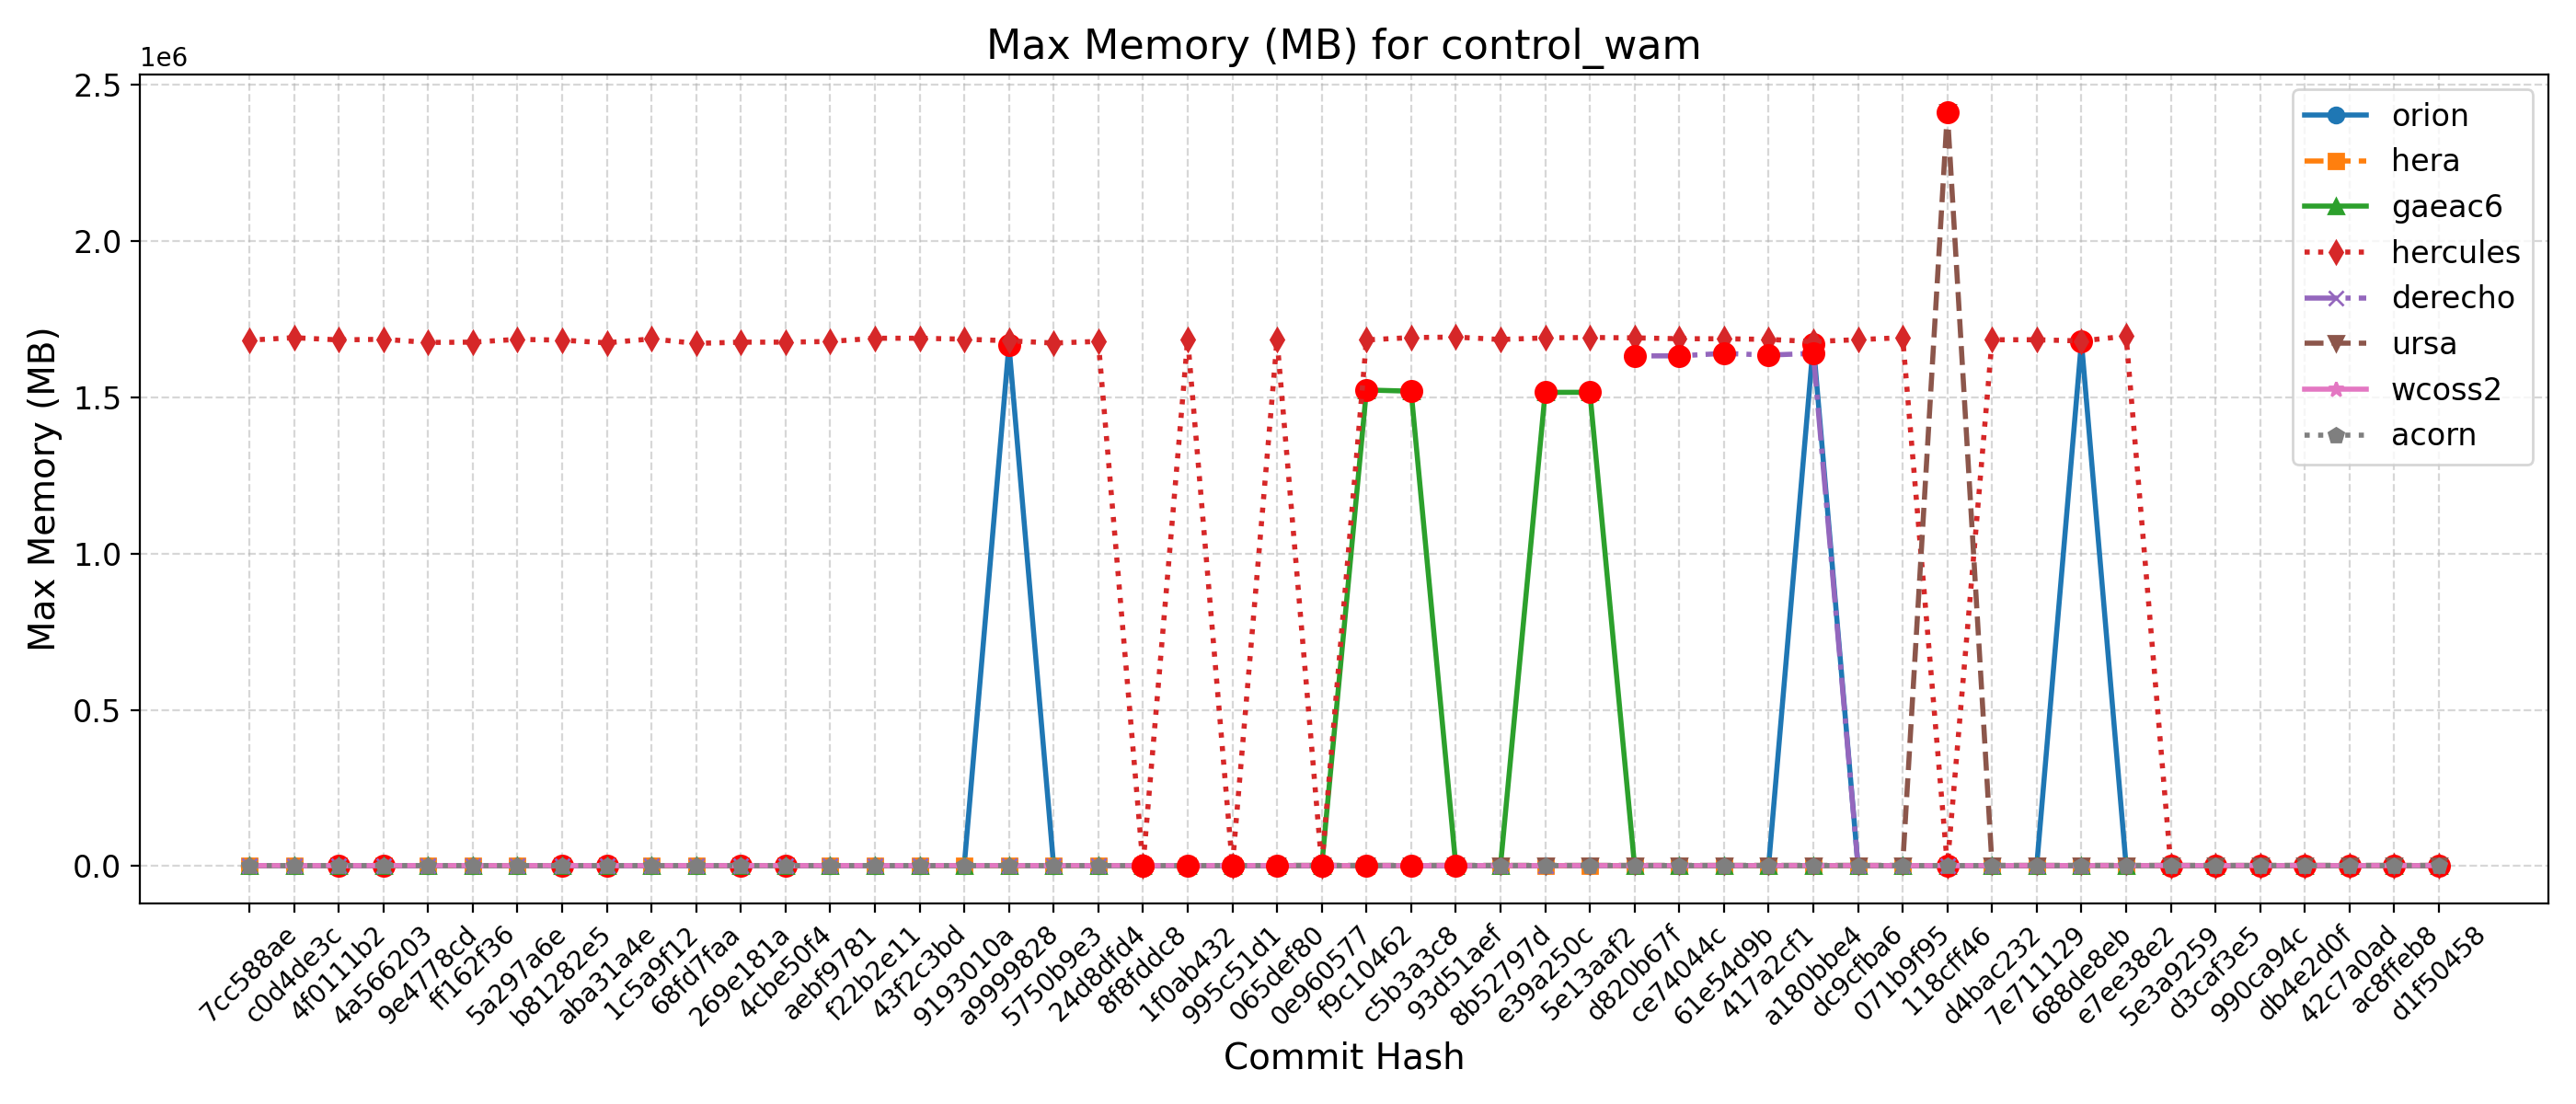

The file beside this chart, header and first rows:
Hash, Date, Message, orion, hera, gaeac6, hercules, derecho, ursa, wcoss2, acorn
d1f50458, 2025-09-23, Automatically add new PRs to WM PR Proje…, 1678, 1793, 1518, 1690, , 2419, 1647, 1667
ac8ffeb8, 2025-09-23, Update default_vars for stochastic physi…, 1678, 1793, 1518, 1690, , 2419, 1647, 1667
42c7a0ad, 2025-09-22, Send surface ocean currents to ATM for S…, 1677, 1796, 1518, 1683, , 2420, 1646, 1666
db4e2d0f, 2025-09-18, Replace icplocn2atm (integer) with use_o…, 1670, 1788, 1513, 1683, , 2418, 1648, 1667
990ca94c, 2025-09-16, Update tests such that LSM and LANDICE a…, 1675, 1770, 1513, 1683, , 2419, 1651, 1667
d3caf3e5, 2025-09-15, update mom6 to its main repo. 20250818 c…, 1669, 1800, 1519, 1690, , 2440, 1670, 1667
5e3a9259, 2025-09-10, Introduce tuning parameter for convectiv…, 1673, 1793, 1511, 1689, , 2419, 1650, 1668
e7ee38e2, 2025-09-08, Scale-aware 3DTKE EDMF and TTE-EDMF GFS …, 1680, 1793, 1511, 1695596, , 2410, 1670, 1666
688de8eb, 2025-09-04, Fix default cdmbgwd settings (#2788), 1678160, 1793, 1510, 1680356, 1643, 2404, 1669, 1667
7e711129, 2025-09-02, Use container with spack stack 1.9.2 (#2…, 1678, 1789, 1513, 1684128, 1643, 2433, 1670, 1667
d4bac232, 2025-08-29, MPAS dycore + Atmosphere Generalization …, 1678, 1789, 1513, 1684128, 1643, 2433, 1670, 1667
118cff46, 2025-08-25, Add FV3 grid mask for regional domains t…, 1674, 1792, 1515, 1688, 1641, 2413200, 1667, 1663
071b9f95, 2025-08-22, Fix Restart IAU and Ultra-Low Reproducib…, 1676, 1780, 1514, 1690840, 1640, 2416, 1649, 1664
dc9cfba6, 2025-08-19, Update CICE through 2025-07 and switch t…, 1674, 1796, 1521, 1684504, 1632, 2427, 1670, 1663
a180bbe4, 2025-08-15, FV3: Fix Prate_avg and UPP call freq + F…, 1671320, 1795, 1516, 1678340, 1640480, 2407, 1668, 1664
417a2cf1, 2025-08-13, Fix conus13km tests restart and decompos…, 1681, 1794, 1518, 1685288, 1635096, 2412, 1662, 1664
61e54d9b, 2025-08-11, Add two-way ocean-wave coupling feature …, 1674, 1798, 1519, 1687284, 1640592, 2423, 1665, 1664
ce74044c, 2025-08-06, Create a user-friendly "process model" t…, 1676, 1789, 1516, 1687420, 1632600, 2424, 1659, 1664
d820b67f, 2025-08-01, Update GOCART to v2.4.3 (#2819), 1670, 1791, 1515, 1690188, 1632508, 2407, 1648, 1662
5e13aaf2, 2025-07-29, Update DATM meshes and switch to bilinea…, 1676, 1801, 1516056, 1691376, , 2392, 1667, 1664
e39a250c, 2025-07-24, Update FV3 hash to include UPP ss192/Urs…, 1671, 1798, 1515804, 1690156, 1632, 2424, 1667, 1663
8b52797d, 2025-07-21, Combination of 2684,2707,2771 (MERRA2 3-…, 1673, 1789, 1518, 1684924, 1636, 2406, 1666, 1663
93d51aef, 2025-07-17, Exporting Canopy Variables from AQM to F…, 1675, 1782, 1513, 1692664, 1635, 2415, 1653, 1650
c5b3a3c8, 2025-07-14, GFDLMP-v3 and TEMPO MP microphysics (#25…, 1673, 1783, 1519560, 1691096, 1637, 2431, 1651, 1649
f9c10462, 2025-07-11, Combination of several CCPP-physics PRs …, 1677, 1795, 1523356, 1683640, 1631, 2397, 1650, 1650
0e960577, 2025-07-09, Combination #2777 (maintask writes CMEPS…, 1676, 1795, 1519, 1694, 1634, 2416, 1654, 1651
065def80, 2025-07-07, Port UFS-WM to Ursa (#2471), 1673, 1785, 1521, 1684628, 1646, 2410, 1651, 1651
995c51d1, 2025-07-03, Upgrade UFS-WM to spack-stack/1.9.2 (#26…, 1673, 1785, 1521, 1683, 1646, , 1651, 1651
1f0ab432, 2025-07-01, Reduce WW3 memory use (#2624), 1664, 1678, 1512, 1686420, 1655, , 1645, 1652
8f8fddc8, 2025-06-30, Bring in scale-aware 3DTKE related chang…, 1673, 1686, 1516, 1694, 1644, , 1641, 1652
24d8dfd4, 2025-06-26, Slight modification in orographic gravit…, 1660, 1691, 1512, 1678852, 1652, , 1662, 1665
5750b9e3, 2025-06-20, gcycle update (#2747), 1667, 1688, 1510, 1673672, 1646, , 1644, 1666
a9999828, 2025-06-12, Add a new parameter in dycore to control…, 1668144, 1688, 1515, 1680880, 1649, , 1639, 1665
9193010a, 2025-06-06, In Noah-MP, set zero for canopy liquid a…, 1668, 1690, 1510, 1685992, , , 1647, 1664
43f2c3bd, 2025-06-04, Urgent Documentation Update for HSD Capa…, 1663, 1690, 1519, 1688968, 1645, , 1663, 1665
f22b2e11, 2025-06-02, Bug fix for surface roughness calculatio…, 1663, 1690, 1519, 1688968, 1645, , 1663, 1665
aebf9781, 2025-05-27, Fix bug to improve wave initialization b…, 1661, 1668, 1517, 1678628, 1645, , 1644, 1665
4cbe50f4, 2025-05-23, Add idealized, regional tropical cyclone…, 1664, 1666, 1517, 1676460, 1643, , 1640, 1665
269e181a, 2025-05-23, Add GFSv17 IAU restart tests without wav…, 1664, 1666, 1517, 1676460, 1643, , 1640, 1665
68fd7faa, 2025-05-15, Enable Hera, Hercules Gnu tests: cpld_de…, 1666, 1685, 1510, 1672492, 1648, , 1662, 1665
1c5a9f12, 2025-05-09, Add "ultra low" coupled configurations t…, 1666, 1672, 1510, 1686992, 1648, , 1662, 1665
aba31a4e, 2025-05-06, Resolve miscellaneous WM issues and upda…, 1665, 1664, 1518, 1674328, 1640, , 1663, 1665
b81282e5, 2025-05-05, Switch to vector remapping and bilinear …, 1665, 1664, 1518, 1682888, 1640, , 1663, 1665
5a297a6e, 2025-05-02, improve coupled model startup cost for w…, 1668, 1668, 1512, 1685468, 1646, , 1653, 1665
ff162f36, 2025-05-01, NSSL MP scheme updates + Stochastic Phys…, 1670, 1680, 1510, 1676524, 1640, , 1641, 1664
9e4778cd, 2025-04-25, Loosen restriction on optional arguments…, 1666, 1668, 1514, 1675508, 1652, , 1662, 1664
4a566203, 2025-04-23, CMake Atmosphere Dycore Generalization +…, 1665, 1664, 1510, 1685716, 1642, , 1659, 1662
4f0111b2, 2025-04-21, Add CMEPS log file at restart write; IAU…, 1670, 1665, 1520, 1683632, 1646, , 1647, 1663
c0d4de3c, 2025-04-18, Update mom6 to its main repository 20250…, 1663, 1672, 1520, 1690808, 1650, , 1664, 1661
7cc588ae, 2025-04-16, Add PIO configuration variables for CMEP…, 1666, 1694, 1514, 1682876, 1649, , 1666, 1662
